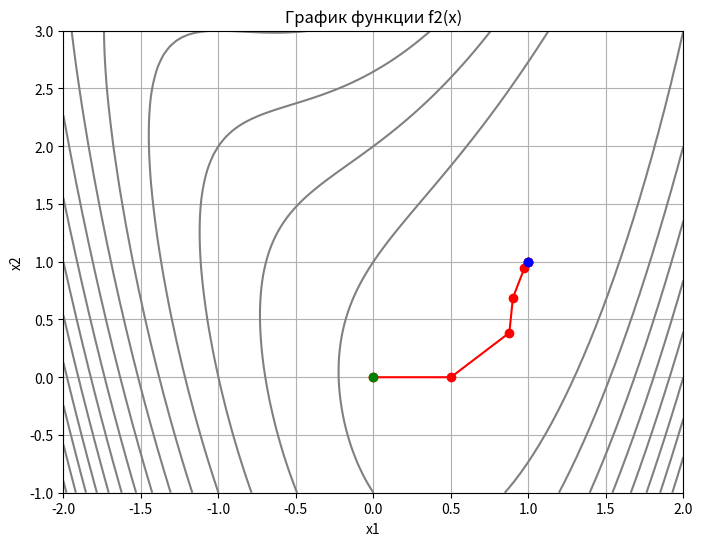

Python code for this plot:
import numpy as np
import matplotlib.pyplot as plt


def f2(x):
    return 0.5 * (x[1] - x[0] ** 2) ** 2 + (1 - x[0]) ** 2


def gradient_f2(x):
    df_dx1 = 2 * x[0] - 2 * x[0] * (x[1] - x[0] ** 2) - 2
    df_dx2 = x[1] - x[0] ** 2
    return np.array([df_dx1, df_dx2])


def davidon_fletcher_powell(x0, epsilon=1e-5, max_iterations=100):
    x = np.array(x0)
    B = np.eye(2)  # Инициализируем начальную матрицу Hessian
    iteration = 0

    x_history = [x]  # Список для сохранения истории точек
    f_history = [f2(x)]  # Список для сохранения истории значений функции

    while np.linalg.norm(gradient_f2(x)) > epsilon and iteration < max_iterations:
        p = -np.dot(B, gradient_f2(x))  # Вычисляем направление спуска

        alpha = line_search(x, p)  # Выполняем поиск шага по алгоритму "линийный поиск"

        x_next = x + alpha * p  # Вычисляем следующую точку
        s = x_next - x  # Вычисляем разность между текущей и следующей точками
        y = gradient_f2(x_next) - gradient_f2(x)  # Вычисляем разность градиентов в двух точках

        # Обновляем матрицу B по формуле Дэвидона-Флетчера-Пауэлла
        B += np.outer(s, s) / np.dot(s, y) - np.dot(B, np.outer(y, y)).dot(B) / np.dot(y, np.dot(B, y))

        x = x_next
        iteration += 1

        x_history.append(x)
        f_history.append(f2(x))

    return x_history, f_history


def line_search(x, p):
    alpha = 1.0
    rho = 0.5
    c = 0.5
    while f2(x + alpha * p) > f2(x) + c * alpha * np.dot(gradient_f2(x), p):
        alpha *= rho
    return alpha


def start_algorithm(x1, x2):
    # Запуск метода Дэвидона-Флетчера-Пауэлла
    x_values = [x1, x2]
    x_history, f_history = davidon_fletcher_powell(x_values)

    # Вывод результатов
    print("Точки:")
    for x in x_history:
        print(x)
    print("\nЗначения функции:")
    for f in f_history:
        print(f)

    # Построение графика функции
    x1_range = np.linspace(-2, 2, 100)
    x2_range = np.linspace(-1, 3, 100)
    x1, x2 = np.meshgrid(x1_range, x2_range)
    z = f2([x1, x2])

    plt.figure(figsize=(8, 6))
    plt.contour(x1, x2, z, levels=20, colors='gray')  # Контуры функции
    plt.plot(*zip(*x_history), 'ro-')  # Траектория поиска
    plt.plot(*x_history[0], 'go')  # Начальная точка
    plt.plot(*x_history[-1], 'bo')  # Конечная точка
    plt.xlabel('x1')
    plt.ylabel('x2')
    plt.title('График функции f2(x)')
    plt.grid(True)
    plt.show()


def start_input():
    x1 = float(input('Введите первую точку x1: '))
    x2 = float(input('Введите вторую точку x2: '))

    start_algorithm(x1, x2)


def main():
    # Начальные точки
    x1, x2 = 0, 0

    start_algorithm(x1, x2)


if __name__ == '__main__':
    main()
